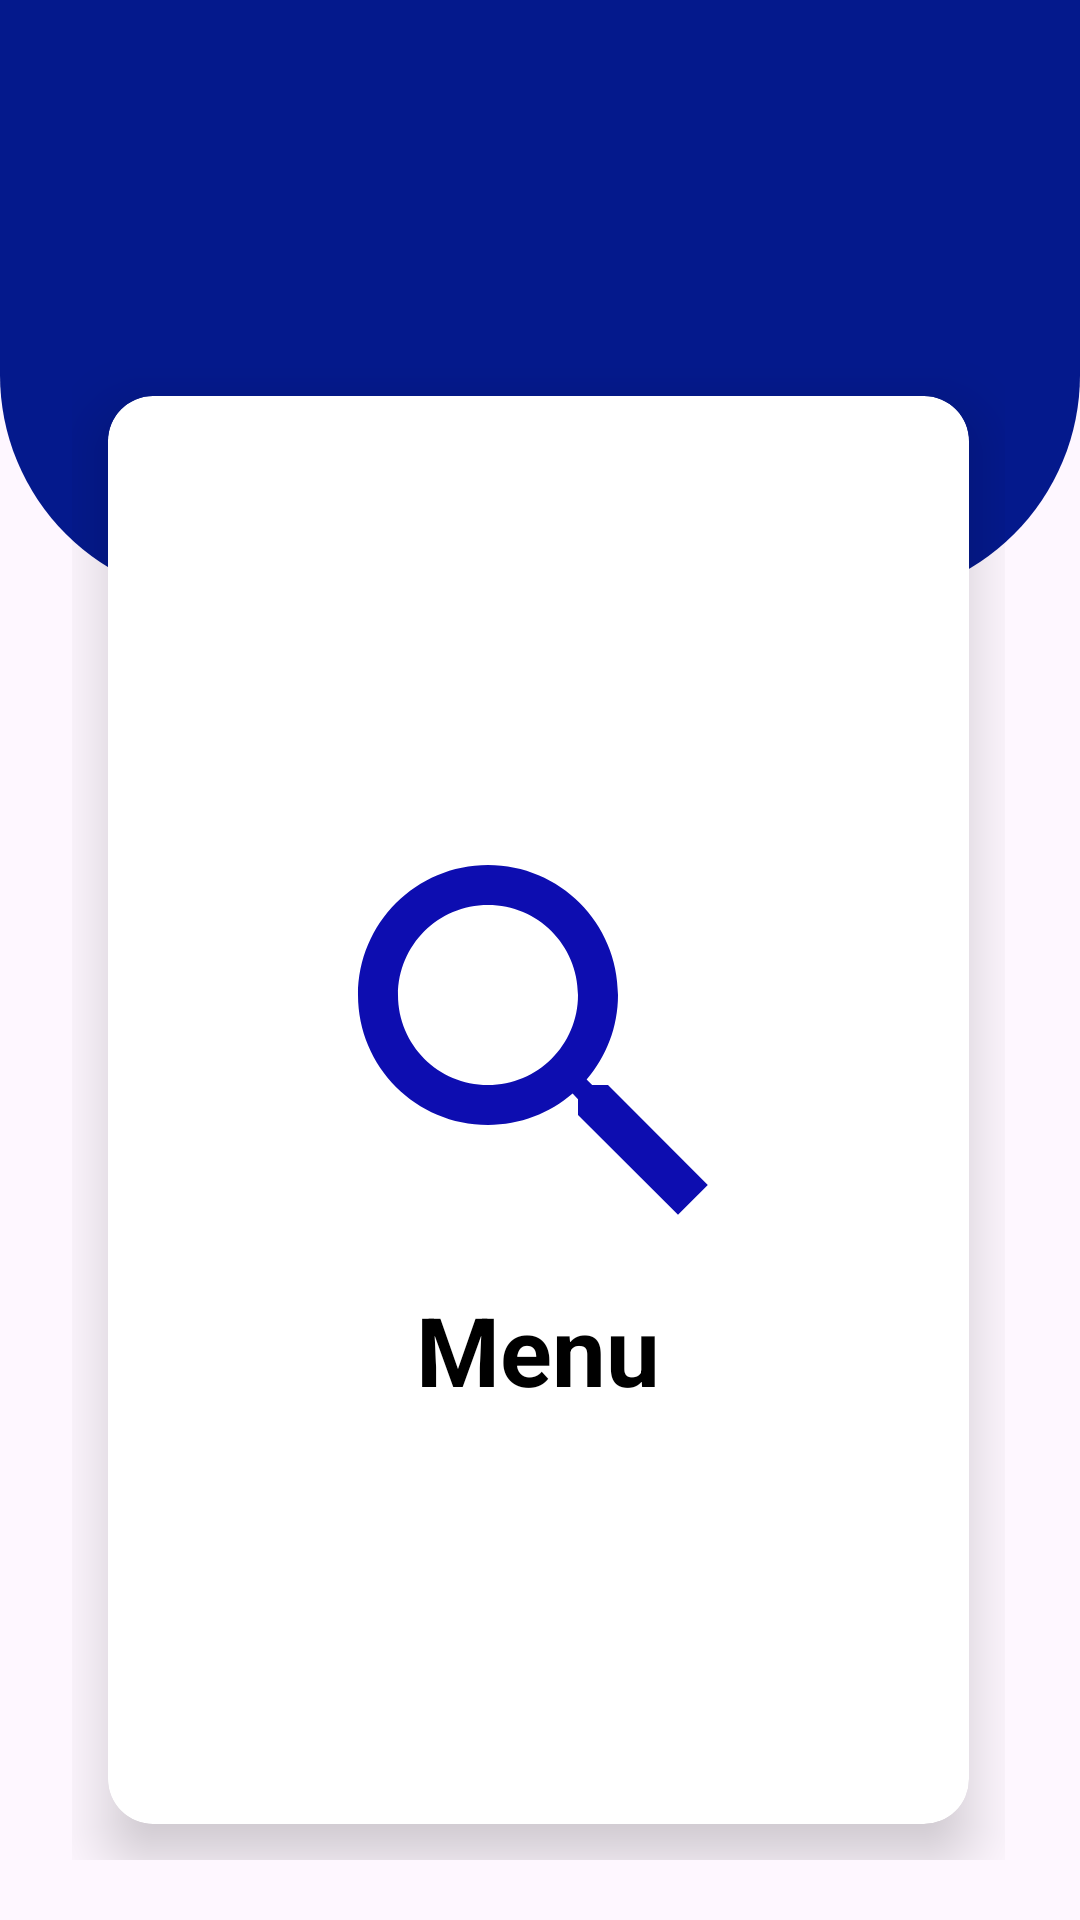

Produce the Android XML layout that renders to this screen, including the resource entries it uses.
<!-- AndroidManifest.xml: application theme Theme.FreePic -->
<!-- res/layout/activity_home.xml -->
<?xml version="1.0" encoding="utf-8"?>
<RelativeLayout xmlns:android="http://schemas.android.com/apk/res/android"
    xmlns:app="http://schemas.android.com/apk/res-auto"
    xmlns:tools="http://schemas.android.com/tools"
    android:layout_width="match_parent"
    android:layout_height="match_parent"
    android:background="@drawable/homescreen"
    tools:context=".MenuActivity">

    <View
        android:id="@+id/top_view"
        android:layout_width="match_parent"
        android:layout_height="200dp"
        android:background="@drawable/bg_view" />

    <GridLayout
        android:layout_marginBottom="20dp"
        android:layout_width="match_parent"
        android:layout_height="match_parent"
        android:columnCount="2"
        android:rowCount="4"
        android:layout_marginLeft="24dp"
        android:layout_marginRight="25dp"
        android:layout_marginTop="120dp">

        <androidx.cardview.widget.CardView
            android:id="@+id/mCardNature"
            android:layout_width="150dp"
            android:background="@color/white"
            android:layout_margin="12dp"
            android:layout_height="150dp"
            app:cardCornerRadius="15dp"
            android:layout_columnWeight="1"
            android:layout_row="1"
            android:layout_rowWeight="1"
            android:layout_column="0"
            app:cardElevation="12dp">
            <LinearLayout
                android:layout_width="match_parent"
                android:layout_height="match_parent"
                android:orientation="vertical"
                android:gravity="center"
                >
                <ImageView
                    android:layout_width="160dp"
                    android:layout_height="160dp"
                    android:src="@drawable/ic_search"
                    android:layout_gravity="center_horizontal"
                    />
                <TextView
                    android:layout_width="wrap_content"
                    android:layout_height="wrap_content"
                    android:text="Menu"
                    android:layout_gravity="center_horizontal"
                    android:textSize="32sp"
                    android:textStyle="bold"
                    android:textColor="@color/black"/>
            </LinearLayout>



        </androidx.cardview.widget.CardView>
    </GridLayout>

</RelativeLayout>
<!-- resources referenced by this layout -->
<resources>
  <!-- drawable bg_view (drawable) -->
  <?xml version="1.0" encoding="utf-8"?>
  <shape xmlns:android="http://schemas.android.com/apk/res/android">
      <corners
      android:bottomLeftRadius="75dp"
          android:bottomRightRadius="75dp"
              />
      <solid
          android:color="#04198C"
          />
  
  </shape>
  <!-- drawable ic_search (drawable) -->
  <vector android:height="24dp" android:tint="#0D0DB0"
      android:viewportHeight="24" android:viewportWidth="24"
      android:width="24dp" xmlns:android="http://schemas.android.com/apk/res/android">
      <path android:fillColor="@android:color/white" android:pathData="M15.5,14h-0.79l-0.28,-0.27C15.41,12.59 16,11.11 16,9.5 16,5.91 13.09,3 9.5,3S3,5.91 3,9.5 5.91,16 9.5,16c1.61,0 3.09,-0.59 4.23,-1.57l0.27,0.28v0.79l5,4.99L20.49,19l-4.99,-5zM9.5,14C7.01,14 5,11.99 5,9.5S7.01,5 9.5,5 14,7.01 14,9.5 11.99,14 9.5,14z"/>
  </vector>
  <style name="Theme.FreePic" parent="Base.Theme.FreePic" />
  <style name="Base.Theme.FreePic" parent="Theme.Material3.DayNight.NoActionBar">
          
          
      </style>
  <!-- not gathered from this repository: default colours our renderer supplied (Android Studio template values) -->
  <color name="black">#FF000000</color>
  <color name="white">#FFFFFFFF</color>
</resources>
